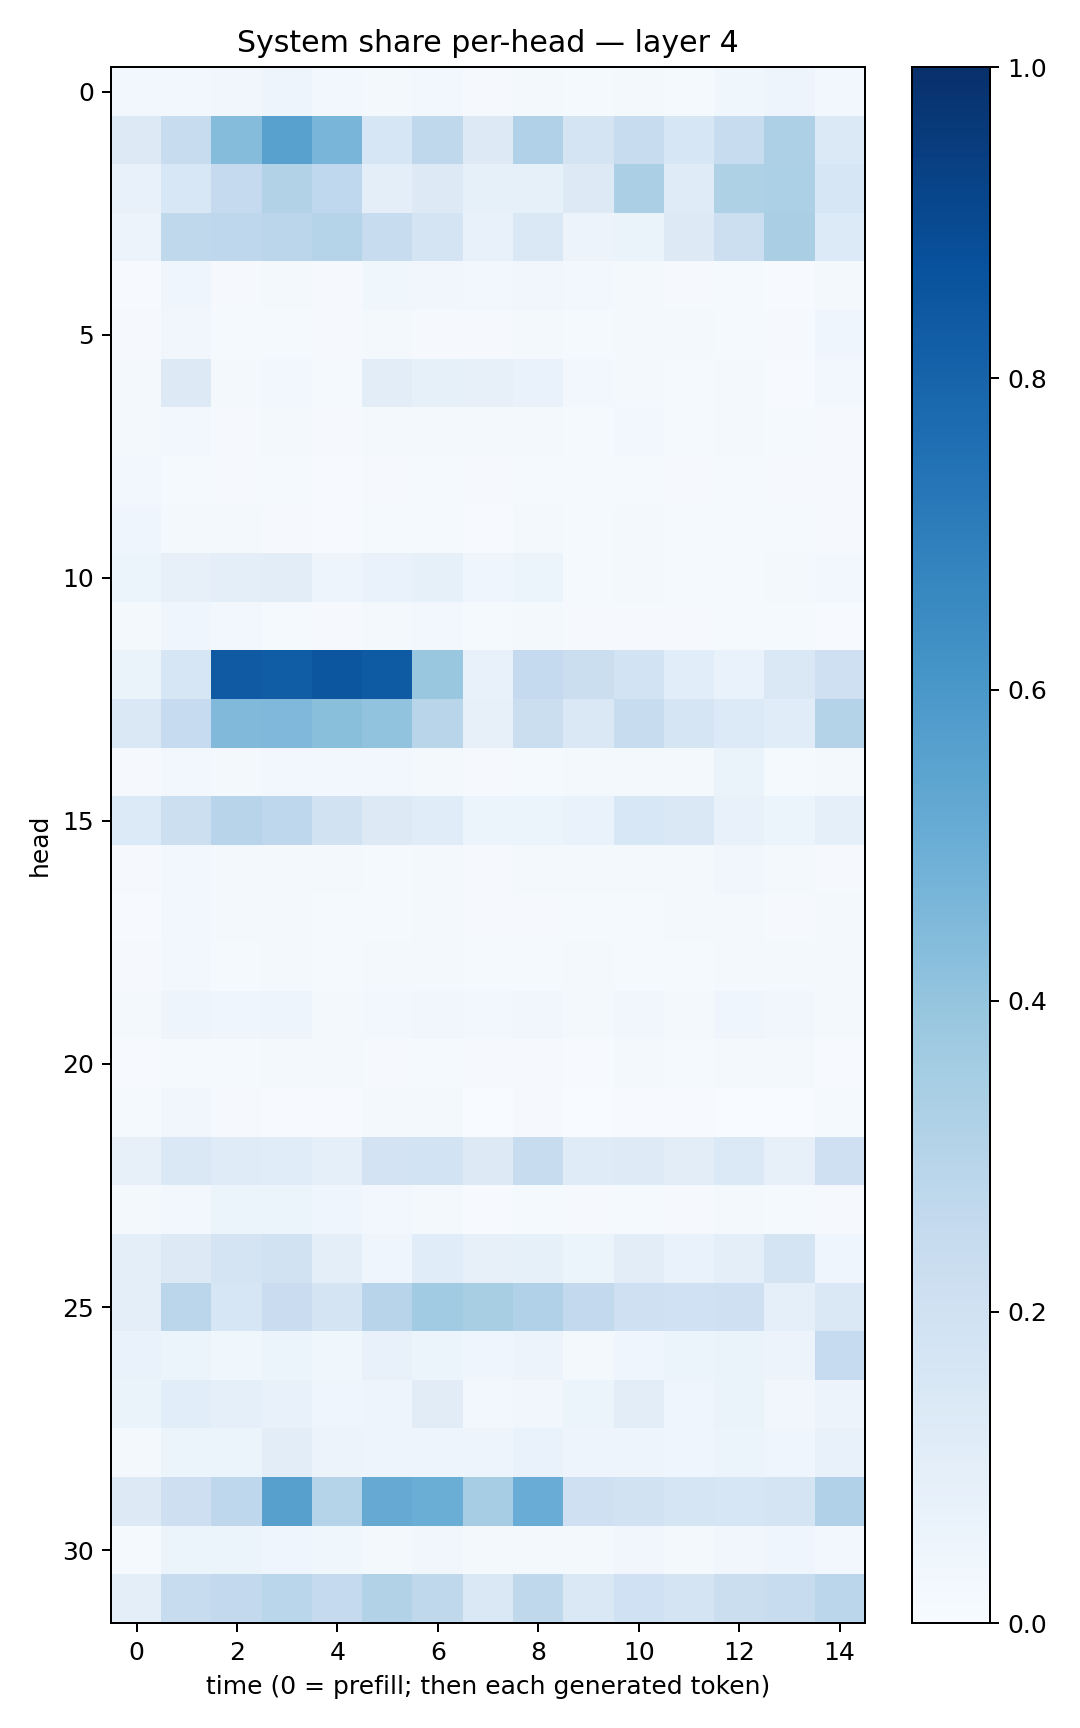

The table this chart was drawn from, first rows:
0.028825387, 0.030244656, 0.033746824, 0.049929503, 0.027101722, 0.0184902, 0.03015427, 0.011196721, 0.020151515, 0.012090418, 0.018069943, 0.015285183, 0.036999304, 0.047713324, 0.027006507
0.1295, 0.2345, 0.4356, 0.558, 0.4685, 0.1577, 0.2729, 0.128, 0.3173, 0.178, 0.2381, 0.1576, 0.2356, 0.3245, 0.1386
0.07251, 0.1556, 0.2529, 0.312, 0.2662, 0.09653, 0.1273, 0.08243, 0.08222, 0.1282, 0.3342, 0.1174, 0.3241, 0.3318, 0.1627
0.05706, 0.2725, 0.2737, 0.2845, 0.2981, 0.2379, 0.1784, 0.07428, 0.1423, 0.05815, 0.06393, 0.1325, 0.217, 0.3365, 0.1346
0.004979, 0.04276, 0.009811, 0.01649, 0.01084, 0.03792, 0.03385, 0.0292, 0.03183, 0.0279, 0.02014, 0.01053, 0.01314, 0.004998, 0.0173
0.008343, 0.03271, 0.01397, 0.0143, 0.009972, 0.01875, 0.01065, 0.008846, 0.01809, 0.0126, 0.01618, 0.02078, 0.01523, 0.01029, 0.04306
0.02291, 0.1305, 0.01983, 0.02422, 0.01559, 0.102, 0.08425, 0.08022, 0.06894, 0.02449, 0.02333, 0.01246, 0.02103, 0.006602, 0.02617
0.01817, 0.02683, 0.008643, 0.02233, 0.01154, 0.01564, 0.02269, 0.01614, 0.01695, 0.0145, 0.03103, 0.01349, 0.02204, 0.0156, 0.009438
0.02962, 0.01303, 0.009102, 0.01534, 0.006507, 0.01016, 0.01294, 0.00868, 0.01247, 0.01192, 0.01281, 0.008898, 0.01543, 0.01141, 0.008739
0.04431, 0.01976, 0.01652, 0.01102, 0.006479, 0.01319, 0.01386, 0.007642, 0.01634, 0.01427, 0.01607, 0.0118, 0.01451, 0.01274, 0.007986
0.0592, 0.07949, 0.09527, 0.1019, 0.04775, 0.06868, 0.08423, 0.04377, 0.05939, 0.01532, 0.01666, 0.01266, 0.01503, 0.01656, 0.03054
0.02311, 0.04392, 0.02459, 0.01482, 0.007917, 0.02048, 0.02383, 0.01186, 0.02276, 0.01129, 0.009586, 0.01041, 0.01384, 0.01552, 0.005311
0.06607, 0.1617, 0.8384, 0.825, 0.8552, 0.8334, 0.3866, 0.07186, 0.2509, 0.2247, 0.185, 0.1086, 0.06923, 0.1459, 0.2076
0.1434, 0.2467, 0.4475, 0.4495, 0.4253, 0.4038, 0.2902, 0.07842, 0.2252, 0.1425, 0.2364, 0.1707, 0.1337, 0.1153, 0.3066
0.008049, 0.02643, 0.02274, 0.0264, 0.02809, 0.02403, 0.01952, 0.008651, 0.01253, 0.01994, 0.01864, 0.0183, 0.06404, 0.0119, 0.0171
0.1362, 0.2184, 0.2942, 0.2772, 0.1902, 0.1318, 0.1149, 0.05216, 0.05963, 0.0667, 0.1552, 0.1456, 0.0744, 0.05248, 0.08694
0.009097, 0.02704, 0.01797, 0.0221, 0.01854, 0.01247, 0.01931, 0.01088, 0.01875, 0.02184, 0.01842, 0.01602, 0.03337, 0.02022, 0.01153
0.007716, 0.02689, 0.0196, 0.01763, 0.01182, 0.01481, 0.01899, 0.01121, 0.01072, 0.0134, 0.01422, 0.01837, 0.01855, 0.01029, 0.01798
0.009175, 0.02632, 0.01245, 0.01582, 0.01257, 0.01578, 0.01869, 0.01376, 0.01374, 0.01881, 0.01469, 0.01281, 0.01892, 0.02251, 0.01859
0.02051, 0.05051, 0.0453, 0.04993, 0.02194, 0.02918, 0.03195, 0.02643, 0.03393, 0.02049, 0.03264, 0.02003, 0.04582, 0.0323, 0.01757
0.005207, 0.0127, 0.01383, 0.01657, 0.01738, 0.01052, 0.01299, 0.009517, 0.01043, 0.0073, 0.01611, 0.01331, 0.02228, 0.02102, 0.007467
0.0146, 0.03478, 0.009541, 0.006765, 0.005577, 0.01907, 0.01952, 0.003027, 0.01128, 0.002153, 0.004401, 0.004483, 0.002619, 0.003374, 0.01235
0.08197, 0.1406, 0.12, 0.1164, 0.09287, 0.1831, 0.1847, 0.1316, 0.2393, 0.1174, 0.1226, 0.1018, 0.1369, 0.08065, 0.2039
0.01584, 0.02642, 0.06017, 0.052, 0.04129, 0.03033, 0.02338, 0.006374, 0.01404, 0.009041, 0.01239, 0.01166, 0.02292, 0.01253, 0.009463
0.09605, 0.1283, 0.174, 0.1943, 0.1002, 0.04286, 0.1159, 0.07882, 0.08328, 0.0618, 0.1048, 0.06705, 0.09969, 0.1729, 0.04662
0.1009, 0.284, 0.1594, 0.2281, 0.1731, 0.2963, 0.3657, 0.3404, 0.3169, 0.26, 0.2083, 0.2008, 0.2035, 0.08813, 0.1406
0.06684, 0.05268, 0.03805, 0.05203, 0.03901, 0.07204, 0.06221, 0.03949, 0.05571, 0.02202, 0.0412, 0.05286, 0.06574, 0.05745, 0.2495
0.06549, 0.1075, 0.09229, 0.07809, 0.04267, 0.05039, 0.1115, 0.02561, 0.03396, 0.05289, 0.1021, 0.04611, 0.06585, 0.03458, 0.05617
0.02107, 0.054, 0.06002, 0.102, 0.05812, 0.05008, 0.04866, 0.04762, 0.0665, 0.04731, 0.05035, 0.04188, 0.05392, 0.04536, 0.07636
0.127, 0.2141, 0.2742, 0.5599, 0.3042, 0.5126, 0.5001, 0.3501, 0.5075, 0.2032, 0.1907, 0.1708, 0.1631, 0.1786, 0.3197
0.01459, 0.05283, 0.05216, 0.04372, 0.03849, 0.01807, 0.03387, 0.02115, 0.02329, 0.01871, 0.03491, 0.02205, 0.03168, 0.04386, 0.02345
0.1001, 0.242, 0.2603, 0.2866, 0.2532, 0.3124, 0.2713, 0.1483, 0.2707, 0.1466, 0.2015, 0.1726, 0.2228, 0.2351, 0.2826
